Run: headless pygame with SDL's dummy video driver; simulated clock (each Clock.tick advances the game by its frame time, no real sleeping); random seed 0; keys injected as events and as key.get_pressed() state; mouse plan: one left click at the window centre at the start of phase 2, then a move to the lower-right quarter at the start of phase 3.
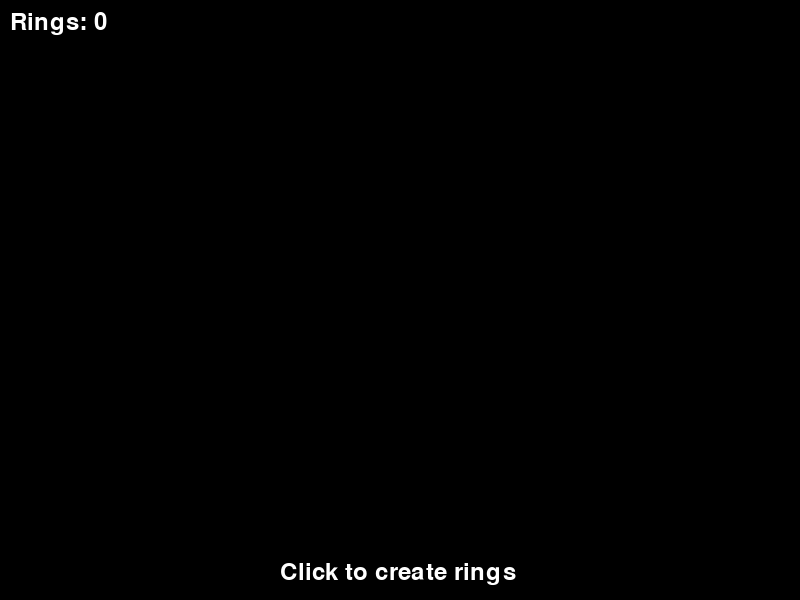
Frame 1 of 4 · flips 1–60 · no input
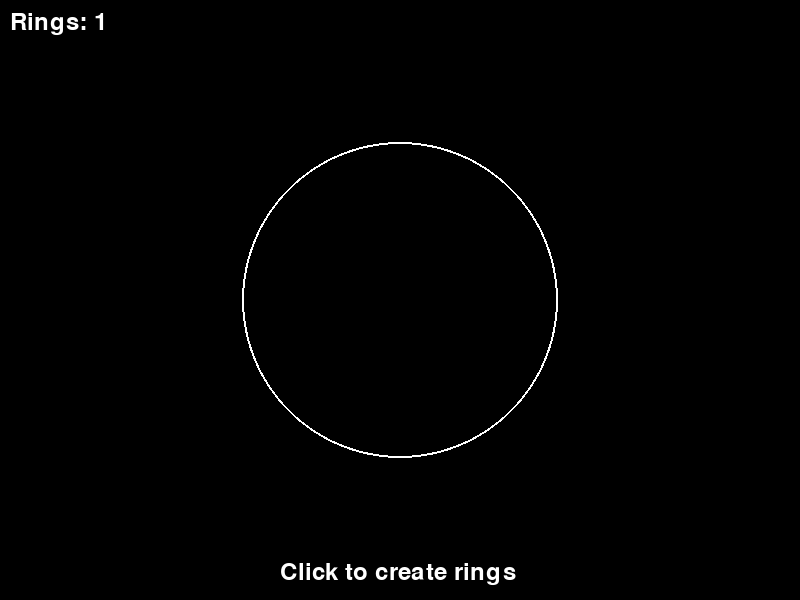
Frame 2 of 4 · flips 61–180 · clicked the window centre · tapped SPACE, RETURN · held RIGHT (→), D
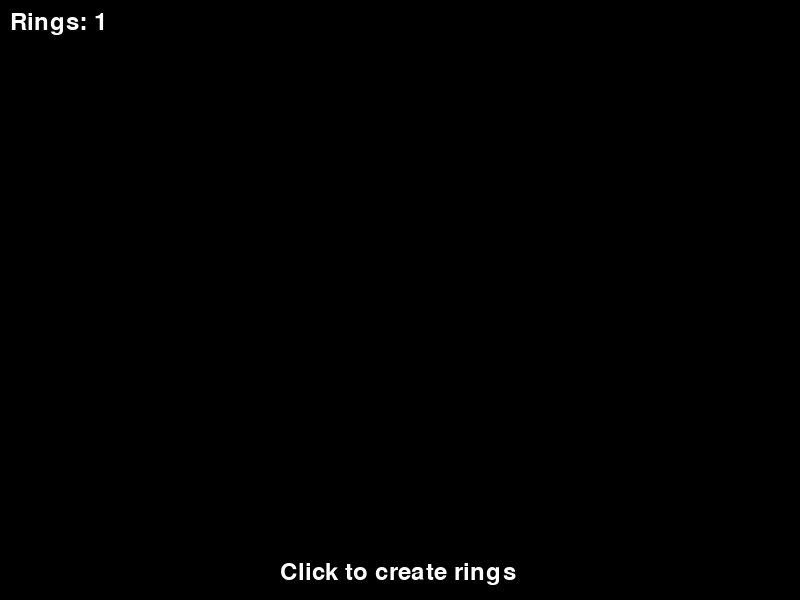
Frame 3 of 4 · flips 181–300 · moved the mouse to the lower-right quarter · held DOWN (↓), S
Frame 4 of 4 · flips 301–420 · held LEFT (←), A, UP (↑), W · screen unchanged from frame 3, image omitted

The pygame program that drew these frames:

import pygame
import sys

pygame.init()
screen = pygame.display.set_mode((800, 600))
pygame.display.set_caption("Expanding Rings")
clock = pygame.time.Clock()
font = pygame.font.Font(None, 36)

ring_xs = []
ring_ys = []
ring_radii = []
ring_lifes = []

running = True
while running:
    dt = clock.tick(60) / 1000.0

    for event in pygame.event.get():
        if event.type == pygame.QUIT:
            running = False
        if event.type == pygame.MOUSEBUTTONDOWN:
            mx, my = pygame.mouse.get_pos()
            ring_xs.append(float(mx))
            ring_ys.append(float(my))
            ring_radii.append(5.0)
            ring_lifes.append(2.0)

    # Update logic
    for i in range(len(ring_xs)):
        ring_radii[i] += 80.0 * dt
        ring_lifes[i] -= dt

    screen.fill((0, 0, 0))

    # Draw logic
    for i in range(len(ring_xs)):
        if ring_lifes[i] > 0.0:
            pygame.draw.circle(screen, (255, 255, 255), (int(ring_xs[i]), int(ring_ys[i])), int(ring_radii[i]), 2)

    # UI
    text_count = font.render("Rings: " + str(len(ring_xs)), True, (255, 255, 255))
    screen.blit(text_count, (10, 10))
    
    text_instr = font.render("Click to create rings", True, (255, 255, 255))
    screen.blit(text_instr, (280, 560))

    pygame.display.flip()

pygame.quit()
sys.exit()
